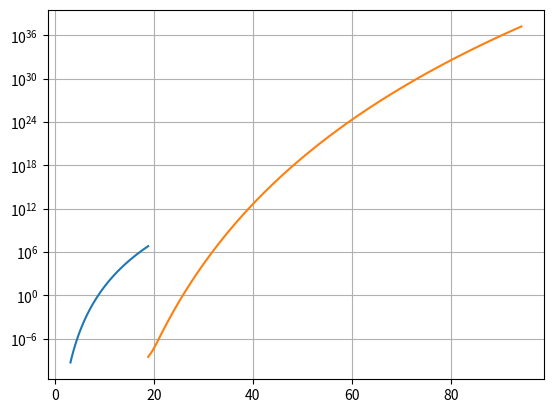

Recreate this plot in Python.
from numpy import *
from scipy.special import gamma
from matplotlib.pyplot import *

def sinApprox(x, tol, N):
    t = lambda n, x: ((-1)**n / gamma(2 * n + 2)) * x**(2 * n+1)  
    S = 0
    n = 0
    while ( all( abs(t(n,x)) > abs(tol * S) ) ) and (n <= N):   # Was bewirkt die Funktion all() ?
        S += t(n,x)
        n += 1
    return S

if __name__ == '__main__':
    x1 = linspace(pi, 6*pi, 101)
    x2 = linspace(6*pi, 30*pi, 101)

    semilogy(x1, abs( sin(x1) - sinApprox(x1, 1e-7, 50) ) ) # Da bisher alle Funktionen arrays als Argument akzeptierten, nahm ich an, dass die plot() bzw. semilogy() Funktion über die gegebene
                                                            # Funktion itteriert. Sie übergibt aber einfach das gesamte array. Es wäre nett, wenn du die funktionsweise der plot() Funktion erläutern könntest.
    semilogy(x2, abs( sin(x2) - sinApprox(x2, 1e-7, 50) ) )
    grid(True)
    show()
#test 1


    
        

         
